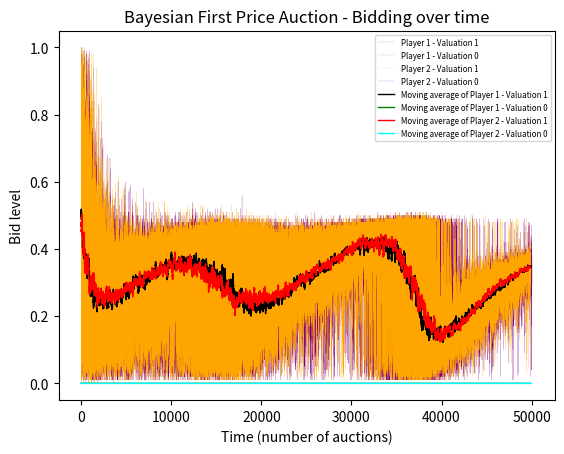

Python code for this plot:
import numpy as np
import matplotlib.pyplot as plt

def define_epsilon(n,T,a=1):
        return np.sqrt(np.log(n)/T)*a

class onlineHedge(object):

    def __init__(self, n=101, T=100000, v=1, a=1):
        self.n = n
        self.T = T
        self.actual_value = v
        self.possible_bids = np.arange(0, self.n/(self.n-1), 1/(self.n-1))
        self.weights = np.ones(self.n)
        zeros = 0
        for i in range(n):
            if (self.possible_bids[i] > self.actual_value):
                zeros += 1
                self.weights[i] = 0
        self.weights /= (self.n-zeros)
        self.epsilon = define_epsilon(self.n, self.T, a=a)

    def utility(self, opponent_bid):
        utility_array = np.zeros(self.n)
        for i in range(self.n):
            if (self.possible_bids[i] > opponent_bid):
                utility_array[i] = (self.actual_value - self.possible_bids[i])
            elif (self.possible_bids[i] == opponent_bid):  
                utility_array[i] = (self.actual_value - self.possible_bids[i])/2
        return utility_array

    def recalculate_weights(self, opponent_bid):
        utilities = self.utility(opponent_bid) 
        self.weights*=np.exp(self.epsilon*utilities)
        self.weights/=np.sum(self.weights)

    def predict(self):
        return np.random.choice(self.possible_bids, p=self.weights)

def moving_average(a, l=100):
    ret = np.cumsum(a, dtype=float)
    ret[l:] = ret[l:] - ret[:-l]
    return ret[l - 1:] / l    

def main():
    revenue = 0
    num_of_players = 2
    v1 = 0
    v2 = 1
    players = []
    bids = []
    
    for _ in range(num_of_players):
        players.append(onlineHedge(v=v2))
        players.append(onlineHedge(v=v1))
        bids.append([])
        bids.append([])

    for i in range(players[0].T):
        current_players = []
        current_bids = []
        for j in range(0, len(players), 2):
            res = np.random.choice([0, 1], p=[1/2, 1/2])
            if res == 0:
                current_players.append(players[j+1])
                current_bids.append(bids[j+1])
            else:  
                current_players.append(players[j])
                current_bids.append(bids[j])      
        
        bid_values = []
        for i in range(len(current_players)):
            x = current_players[i].predict()
            bid_values.append(x)
            current_bids[i].append(x)

        #Sort the bids for comparison
        # Create a list of tuples (index, value)
        indexed_bid_values = list(enumerate(bid_values))

        # Sort the list of tuples based on the value in descending order
        sorted_bid_values = sorted(indexed_bid_values, key=lambda pair: pair[1], reverse=True)

        # Extract the indices from the sorted list of tuples
        winner, winner_value = sorted_bid_values[0]
        _, second_winner_value = sorted_bid_values[1]
        
        revenue += bid_values[winner]  
        for i in range(num_of_players):
            if (bid_values[i] != winner_value):
                current_players[i].recalculate_weights(winner_value)
            else:
                current_players[i].recalculate_weights(second_winner_value)

    print(f'The average revenue is', round(revenue/(players[0].T), 3))    
    moving_averages = []
    for i in range(len(players)):
        moving_averages.append(moving_average(bids[i]))
    
    # in the case of more than 3 players, more colors should be added
    colors = ['purple', 'olive', 'orange', 'blue', 'brown', 'blue']
    for i in range(0, len(players)-1, 2):
        plt.plot(bids[i], label=f'Player {int(i/2+1)} - Valuation {v2}', color=colors[i], linewidth=0.1)
        plt.plot(bids[i+1], label=f'Player {int(i/2+1)} - Valuation {v1}', color=colors[i+1], linewidth=0.1)
    
    # in the case of more than 3 players, more colors should be added
    aver_colors = ['black', 'green', 'red', 'cyan', 'pink', 'black']
    for i in range(0, len(players)-1, 2):
        plt.plot(moving_averages[i], label = f'Moving average of Player {int(i/2+1)} - Valuation {v2}', color=aver_colors[i], linewidth=1)    
        plt.plot(moving_averages[i+1], label = f'Moving average of Player {int(i/2+1)} - Valuation {v1}', color=aver_colors[i+1], linewidth=1)   
    
    plt.ylabel("Bid level")
    plt.xlabel("Time (number of auctions)")
    plt.title("Bayesian First Price Auction - Bidding over time")
    plt.legend(fontsize='xx-small')
    plt.show()

if __name__ == "__main__":
    main()

    